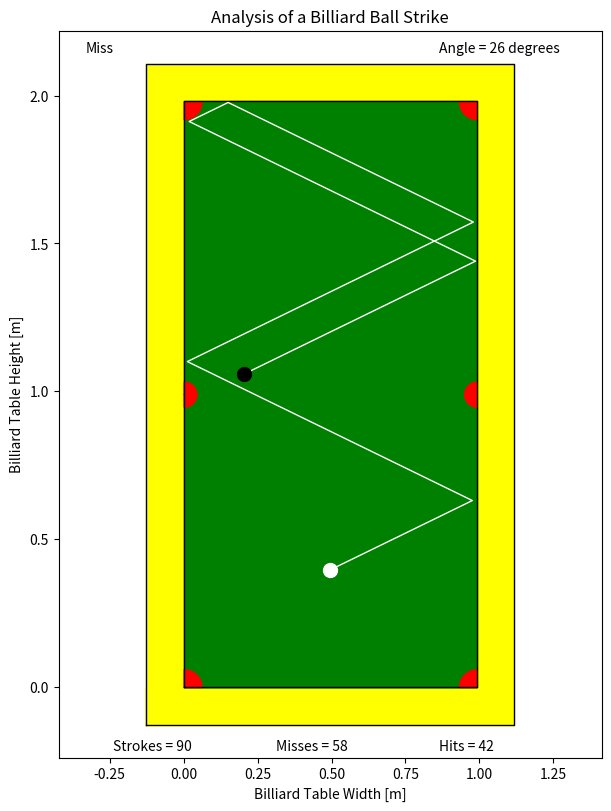

Write the Python code that produced this figure. (Note: this script raises an exception after producing the figure.)
# -*- coding: utf-8 -*-
"""
Created on Thu Jan 19 11:28:11 2023

[redacted]
"""

import numpy as np
import matplotlib.pyplot as plt
import matplotlib.animation as animation
import os
from scipy.integrate import odeint


def pool(fi_start, fi_stop, n, speed, X_P, Y_P, plot = False, animate = False, analiza = False):
    
    Xb, Yb, S, angle, res = [], [], [], [], []
    count_ = np.zeros([1, 8])
    
    """
    Saving directory
    """
    res_dir = 'pictures'
    if not os.path.exists(res_dir):
        os.mkdir(res_dir)
    """
    Definiranje variabli i veličinu stola
    """
    k = 0.25  # koeficijent otpora zraka
    m = 0.210  # kg
    r = 0.99  # Faktor smanjenja brzine

    # Stol za biljar
    # Unutarnje granice
    LX_I, RX_I = 0, 0.991
    DY_I, UY_I = 0, 1.981
    # Vanjske granice
    LX_O, RX_O = -0.127, 1.118
    DY_O, UY_O = -0.127, 2.108

    X_I = [LX_I, RX_I, RX_I, LX_I, LX_I]
    Y_I = [DY_I, DY_I, UY_I, UY_I, DY_I]
    X_O = [LX_O, RX_O, RX_O, LX_O, LX_O]
    Y_O = [DY_O, DY_O, UY_O, UY_O, DY_O]

    # Scale factor rupa m
    HS = 0.06
    len_k = 45
    # Raspon kuteva
    kut_0_90 = np.linspace(0, np.pi/2, len_k)
    kut_90_180 = np.linspace(np.pi/2, np.pi, len_k)
    kut_180_270 = np.linspace(np.pi, 3/2 * np.pi, len_k)
    kut_270_360 = np.linspace(3/2 * np.pi, 2 * np.pi, len_k)
    kut_180_360 = np.linspace(np.pi, 2 * np.pi, len_k)
    kut_0_180 = np.linspace(0, np.pi, len_k)

    # Rupe
    kut_1X, kut_1Y = LX_I + np.sin(kut_0_90) * HS, DY_I + np.cos(kut_0_90) * HS
    kut_2X, kut_2Y = RX_I + np.sin(kut_270_360) * \
        HS, DY_I + np.cos(kut_270_360) * HS
    kut_3X, kut_3Y = RX_I + \
        np.sin(kut_180_360) * HS/np.sqrt(2), UY_I / \
        2 + np.cos(kut_180_360) * HS/np.sqrt(2)
    kut_4X, kut_4Y = RX_I + np.sin(kut_180_270) * \
        HS, UY_I + np.cos(kut_180_270) * HS
    kut_5X, kut_5Y = LX_I + np.sin(kut_90_180) * HS, UY_I + np.cos(kut_90_180) * HS
    kut_6X, kut_6Y = LX_I + \
        np.sin(kut_0_180) * HS/np.sqrt(2), UY_I / \
        2 + np.cos(kut_0_180) * HS/np.sqrt(2)

    # Početni udarac pozicija
    P_X, P_Y = X_P * RX_I/2, Y_P * UY_I/5
    x0, y0 = X_P * RX_I/2, Y_P * UY_I/5
    
    if plot:
        fig, axes = plt.subplots(
            nrows=1, ncols=1, figsize=(6, 8), constrained_layout=True)
        plt.plot(X_I, Y_I, color='k', lw=1)
        plt.plot(X_O, Y_O, color='k', lw=1)
        plt.plot(P_X, P_Y, color='white', marker='o', markersize=10)
        plt.fill_between(X_O, Y_O, color='yellow')
        plt.fill_between(X_I, Y_I, DY_I, color='green')
        plt.fill_between(kut_1X, kut_1Y, color='red')
        plt.fill_between(kut_2X, kut_2Y, color='red')
        plt.fill_between(kut_3X, kut_3Y, UY_I/2, color='red')
        plt.fill_between(kut_4X, kut_4Y, UY_I, color='red')
        plt.fill_between(kut_5X, kut_5Y, UY_I, color='red')
        plt.fill_between(kut_6X, kut_6Y, UY_I/2, color='red')

        plt.title('Analysis of a Billiard Ball Strike')
        plt.axis('equal')
        plt.ylabel('Billiard Table Height [m]')
        plt.xlabel('Billiard Table Width [m]')

    # for i in range(fi_start, fi_stop, n):
    for i in np.arange(fi_start, fi_stop, n):
        angle.append(i)
        fi = i * (np.pi/180)
        vx0, vy0 = speed * np.cos(fi), speed * np.sin(fi)
        x0, y0 = X_P * RX_I/2, Y_P * UY_I/5

        X, Y = [], []
        tan_v0 = np.sqrt(vx0**2 + vy0**2)
        # while abs(vx0) >= 0.1 or abs(vy0) >= 0.1:
        while abs(tan_v0) >= 0.1:
            def biljar(Z, t):
                x, y, vx, vy = Z
                Dx = vx
                Dy = vy
                Dvx = (-k/m) * Dx
                Dvy = (-k/m) * Dy
                return np.array([Dx, Dy, Dvx, Dvy])
        
            # Početni uvijeti
            Z0 = np.array([x0, y0, vx0, vy0])
            tstop = 10
            nt = 1000
            T = np.linspace(0, tstop, nt)
            R = odeint(biljar, Z0, T)
            x, y, vx, vy = R[:, 0], R[:, 1], R[:, 2], R[:, 3]
            tan_v0 = np.sqrt(vx0**2 + vy0**2)
        
            x1, y1 = [], []
            countx, county = 0, 0
            for i, j in zip(x, y):
                if LX_I <= i <= RX_I:
                    countx += 1
                    x1.append(i)
                if DY_I <= j <= UY_I:
                    county += 1
                    y1.append(j)
        
            if countx < county:
                smjer_x = -1
                smjer_y = 1
            else:
                smjer_x = 1
                smjer_y = -1
        
            bb = min(countx, county)
            x = x[:bb]
            y = y[:bb]
            x0 = x[-1]
            y0 = y[-1]
            vx = vx[:bb]
            vy = vy[:bb]
            vx0 = smjer_x * r * vx[-1]
            vy0 = smjer_y * r * vy[-1]
        
            pogodak = 0
            H = 0
            for i in range(len(x)):
                for j in range(len_k):
                    if x[i] < kut_1X[j] and y[i] < kut_1Y[j]:
                        pogodak = 1
                        if pogodak == 1:
                            H = 1
                            break
                    if x[i] > kut_2X[j] and y[i] < kut_2Y[j]:
                        pogodak = 1
                        if pogodak == 1:
                            H = 2
                            break
                    if x[i] > kut_3X[j] and y[i] > kut_3Y[j] and min(kut_3Y) < y[i] < max(kut_3Y):
                        pogodak = 1
                        if pogodak == 1:
                            H = 3
                            break
                    if x[i] > kut_4X[j] and y[i] > kut_4Y[j]:
                        pogodak = 1
                        if pogodak == 1:
                            H = 4
                            break
                    if x[i] < kut_5X[j] and y[i] > kut_5Y[j]:
                        pogodak = 1
                        if pogodak == 1:
                            H = 5
                            break
                    if x[i] < kut_6X[j] and y[i] < kut_6Y[j] and min(kut_6Y) < y[i] < max(kut_6Y):
                        pogodak = 1
                        if pogodak == 1:
                            H = 6
                            break
        
            xl = x.tolist()
            yl = y.tolist()
            X.append(xl)
            Y.append(yl)
                    
            if pogodak == 1:
                print(f'Shot into pocket number {H}')
                res.append(f'Shot into pocket number {H}')
                break

        if pogodak == 0:
            print('Miss')
            res.append('Miss')
        
        flat_X = [item for sublist in X for item in sublist]
        flat_Y = [item for sublist in Y for item in sublist]
        
        Xb.append(flat_X)
        Yb.append(flat_Y)
        S.append(H)
        
        count_0 = S.count(0)
        count_hit = len(S) - count_0
        count_hit = (count_hit/len(S)) * 100
        count_0 = (count_0/len(S)) * 100
        count_1 = (S.count(1)/len(S)) * 100
        count_2 = (S.count(2)/len(S)) * 100
        count_3 = (S.count(3)/len(S)) * 100
        count_4 = (S.count(4)/len(S)) * 100
        count_5 = (S.count(5)/len(S)) * 100
        count_6 = (S.count(6)/len(S)) * 100
        
        count_[0, 0], count_[0, 1] = count_0, count_hit
        count_[0, 2], count_[0, 3] = count_1, count_2
        count_[0, 4], count_[0, 5] = count_3, count_4
        count_[0, 6], count_[0, 7] = count_5, count_6
        
    if plot:
        if animate:
            

            angle_template = 'Angle = %.f degrees'
            stroke_count_template = 'Strokes = %.f'
            miss_count_template = 'Misses = %.f'
            hit_count_template = 'Hits = %.f'

            kut_text = axes.text(0.70, 0.97, '', transform=axes.transAxes)
            res_text = axes.text(0.05, 0.97, '', transform=axes.transAxes)
            hole1_text = axes.text(0.1, 0.01, '', transform=axes.transAxes)
            hole2_text = axes.text(0.4, 0.01, '', transform=axes.transAxes)
            hole3_text = axes.text(0.7, 0.01, '', transform=axes.transAxes)
            
            line1, = axes.plot([], [], ls = '-',c = 'white',lw = 1,ms = 2)
            line2, = axes.plot([], [], marker = 'o', c = 'black', lw = 1, ms = 10)
        
            def init():
                
                line1.set_data([],[])
                line1.set_data([],[])

                return line1, line2
                
            def animate(i):
                markerx = [Xb[i]]
                markery = [Yb[i]]
                endballx =[Xb[i][-1]]
                endbally = [Yb[i][-1]]
                
                line1.set_data(markerx, markery)    
                line2.set_data(endballx, endbally) 
                kut_text.set_text(angle_template%(angle[i]))      
                res_text.set_text(res[i])

                hole1_text.set_text(stroke_count_template%(len(S)))
                hole2_text.set_text(miss_count_template%(count_0))
                hole3_text.set_text(hit_count_template%(count_hit))

                return line1, line2 
    
            global anim
            anim = animation.FuncAnimation(fig, animate, frames = np.arange(0, len(Xb)),
                                           interval= 500, init_func=init, blit=False, repeat = False)
            anim.save(f'{res_dir}/animation.avi', fps = 10, dpi = 300)
        plt.show()
            

    if analiza:
        fig, axes = plt.subplots(nrows = 2, ncols = 1, figsize = (10, 8), constrained_layout = True)
        axes[0].plot(angle, S, marker = 'o', mfc = 'orange', mec = 'black', ms = 4)
        axes[0].set_xlabel('Angle of Shot')
        axes[0].set_ylabel('Pocket Label: 1-6, Miss: 0')
        axes[0].set_title(f'Analysis of Shots in the Angle Range: {fi_start}° to {fi_stop}°')
        axes[0].text(0.70, 0.90, f'Initial Shot Speed: {speed} m/s', transform=axes[0].transAxes)
        axes[0].text(0.70, 0.95, f'Angle Interval between Shots: {n}°', transform=axes[0].transAxes)
        lbl1 = axes[1].bar(0, count_0, label = 'Number of Misses', color = 'red')
        lbl2 = axes[1].bar(1, count_hit, label = 'Number of Hits', color = 'green')
        lbl3 = axes[1].bar([2, 3, 4, 5, 6, 7], [count_1, count_2, count_3, count_4, count_5, count_6],
                    label = 'Hit in Pocket Number', color = 'blue')
        axes[1].legend(loc = 'upper right')
        axes[1].set_ylabel('Percentage of Hits/Misses %')
        axes[1].set_title('Hits/Misses by Pocket Label')
        labels_hole = ['Miss', 'Hit', 'Pocket 1', 'Pocket 2', 'Pocket 3', 'Pocket 4', 'Pocket 5', 'Pocket 6']
        x_w = np.arange(len(labels_hole))
        axes[1].set_xticks(x_w, labels = labels_hole)
        axes[1].bar_label(lbl1, fmt = '%.1f%%')
        axes[1].bar_label(lbl2, fmt = '%.1f%%')
        axes[1].bar_label(lbl3, fmt = '%.1f%%')
        fig.suptitle('Analysis of the Chaotic Path of a Billiard Ball')
        
        plt.savefig(f'{res_dir}/{fi_start}_{fi_stop}_{n}_{speed}_shot_analysis.png', dpi = 300)
        plt.show()
    return Xb, Yb, S, angle, res, count_

if __name__ == '__main__': 
    
    """
    Saving directory
    """
    res_dir = 'pictures'
    if not os.path.exists(res_dir):
        os.mkdir(res_dir)
    
    
    # početni kut, krajnji kut udarca, razmak kuteva, brzina udarca
    delta = 1
    fi_start, fi_stop, speed = 0, 90, 7
    X_P, Y_P = 1, 1
    
    A = pool(fi_start, fi_stop, delta, speed, X_P, Y_P, plot = True, animate = True, analiza = True)
    
    
    fig, axes = plt.subplots(nrows = 1, ncols = 1, figsize = (16, 8), constrained_layout = True)
    delta = [0.5, 1, 2, 3, 4]
    labels = ['Miss', 'Hit', 'Pocket 1', 'Pocket 2', 'Pocket 3', 'Pocket 4', 'Pocket 5', 'Pocket 6']
    x_width = np.arange(len(labels))
    width = 0.18
    w = [-5/2 * width, -3/2 * width, -1/2 * width, 1/2 * width, 3/2 * width]
    colors = ['green', 'orange', 'purple', 'pink', 'red']
    for i in range(len(delta)):
        fi_start, fi_stop, speed = 0, 90, 7
        X_P, Y_P = 1, 1
        R = pool(fi_start, fi_stop, delta[i], speed, X_P, Y_P, plot = False, animate = False, analiza = False)
        R_i = []
        for j in range(8):
            R_i.append(R[5][0, j])
        bar = axes.bar(x_width + w[i], R_i, width, color = colors[i], label = f'Δ angle = {delta[i]}°', alpha = 0.9)
        if i % 2 == 1:
            axes.bar_label(bar, fmt = '%.1f%%', padding = 4)
        else:
            axes.bar_label(bar, fmt = '%.1f%%', label_type = 'center')
    axes.legend(loc = 'upper right')
    axes.text(0.77, 0.92, f'Initial Shot Speed: {speed} m/s', transform=axes.transAxes)
    axes.set_xticks(x_width, labels)
    axes.set_ylabel('Percentage of Hits/Misses %')
    axes.set_title('Analysis of a Billiard Ball Shot by Δ Angle')
    plt.savefig(f'{res_dir}/shot_analysis_single_plot.png', dpi = 300)
    plt.show()
        
    """
    2D analyis - uncomment - takes a lot of calculations
    """
    # X_P, Y_P = 0, 1
    # X_ = []
    # fi_start, fi_stop, delta, speed = 0, 90, 1, 7
    # pogoci = np.zeros([90, 19])
    # for i in range(19):
    #     X_P += 0.1
    #     X_P = round(X_P, 1)
    #     X_.append(X_P)
    #     A = pool(fi_start, fi_stop, delta, speed, X_P, Y_P, plot = False, animate = False, analiza = False)
    #     pogoci[:, i] = A[2]
    #     print(f'{(i/18)*100}%')
    # x_scale = []
    # for i in range(5,100,5):
    #     x_scale.append(f'{i}%')
    # kutevi = np.arange(fi_start, fi_stop, delta)
    # x_plot, y_plot = np.meshgrid(X_, kutevi)
    # fig, axes = plt.subplots(figsize = (10, 8), constrained_layout = True)
    # contourf_ = axes.pcolormesh(x_plot, y_plot, pogoci, cmap = 'Set2')
    # cbar = fig.colorbar(contourf_, label = 'Pocket Label for Billiard Ball Entry: 1-6; 0 - Miss')
    # axes.set_xticks(X_, x_scale)
    # plt.xlabel('Initial Shot Position along the [%] Width of the Billiard Table (0.991 m)')
    # plt.ylabel('Angle of Shot [°]')
    # plt.title('2D Analysis of Billiard Ball Entry into a Pocket Based on Initial Ball Position')
    # axes.text(0.02, 0.02, f'Initial Shot Speed: {speed} m/s, Delta_angle: {delta}°', transform=axes.transAxes)
    # plt.savefig(f'{res_dir}/shot_analysis.png', dpi = 300)
    # plt.show()
    
    
    # fig, axes = plt.subplots(nrows = 5, ncols = 1, figsize = (16, 8), constrained_layout = True)
    # delta = [0.1, 1, 2, 3, 4]
    # for i in range(len(delta)):
    #     fi_start, fi_stop, speed = 0, 90, 7
    #     X_P, Y_P = 1, 1
    #     R = pool(fi_start, fi_stop, delta[i], speed, X_P, Y_P, plot = False, animate = False, analiza = False)
    #     x_plot = np.array([R[3], R[3]])
    #     y_plot = np.array([np.zeros(len(R[3])), np.ones(len(R[3]))])
    #     r_plot = np.array([R[2], R[2]])
    #     contourf_ = axes[i].pcolormesh(x_plot, y_plot, r_plot, cmap = 'Set2')
    #     x_ = [2, 2, 2, 3, 4]
    #     x_scale = np.arange(fi_start, fi_stop, x_[i])
    #     axes[i].set_xticks(x_scale)
    #     axes[i].set_yticks([])
    #     axes[i].set_ylabel(f'Δ angle = {delta[i]}°')
    #     axes[i].text(0.01, 0.85, f'Speed = {speed} m/s, Δ angle = {delta[i]}°', transform=axes[i].transAxes)
    # plt.suptitle('Analysis of a Billiard Ball Shot by Δ Angle')
    # plt.xlabel('Angle of Shot [°]')
    # cbar = fig.colorbar(contourf_, ax=axes.ravel().tolist(), label = 'Pocket Label for Ball Entry: 1-6; 0 - Miss')
    # plt.savefig(f'{res_dir}/shot_analysis_expanded.png', dpi = 300)
    # plt.show()